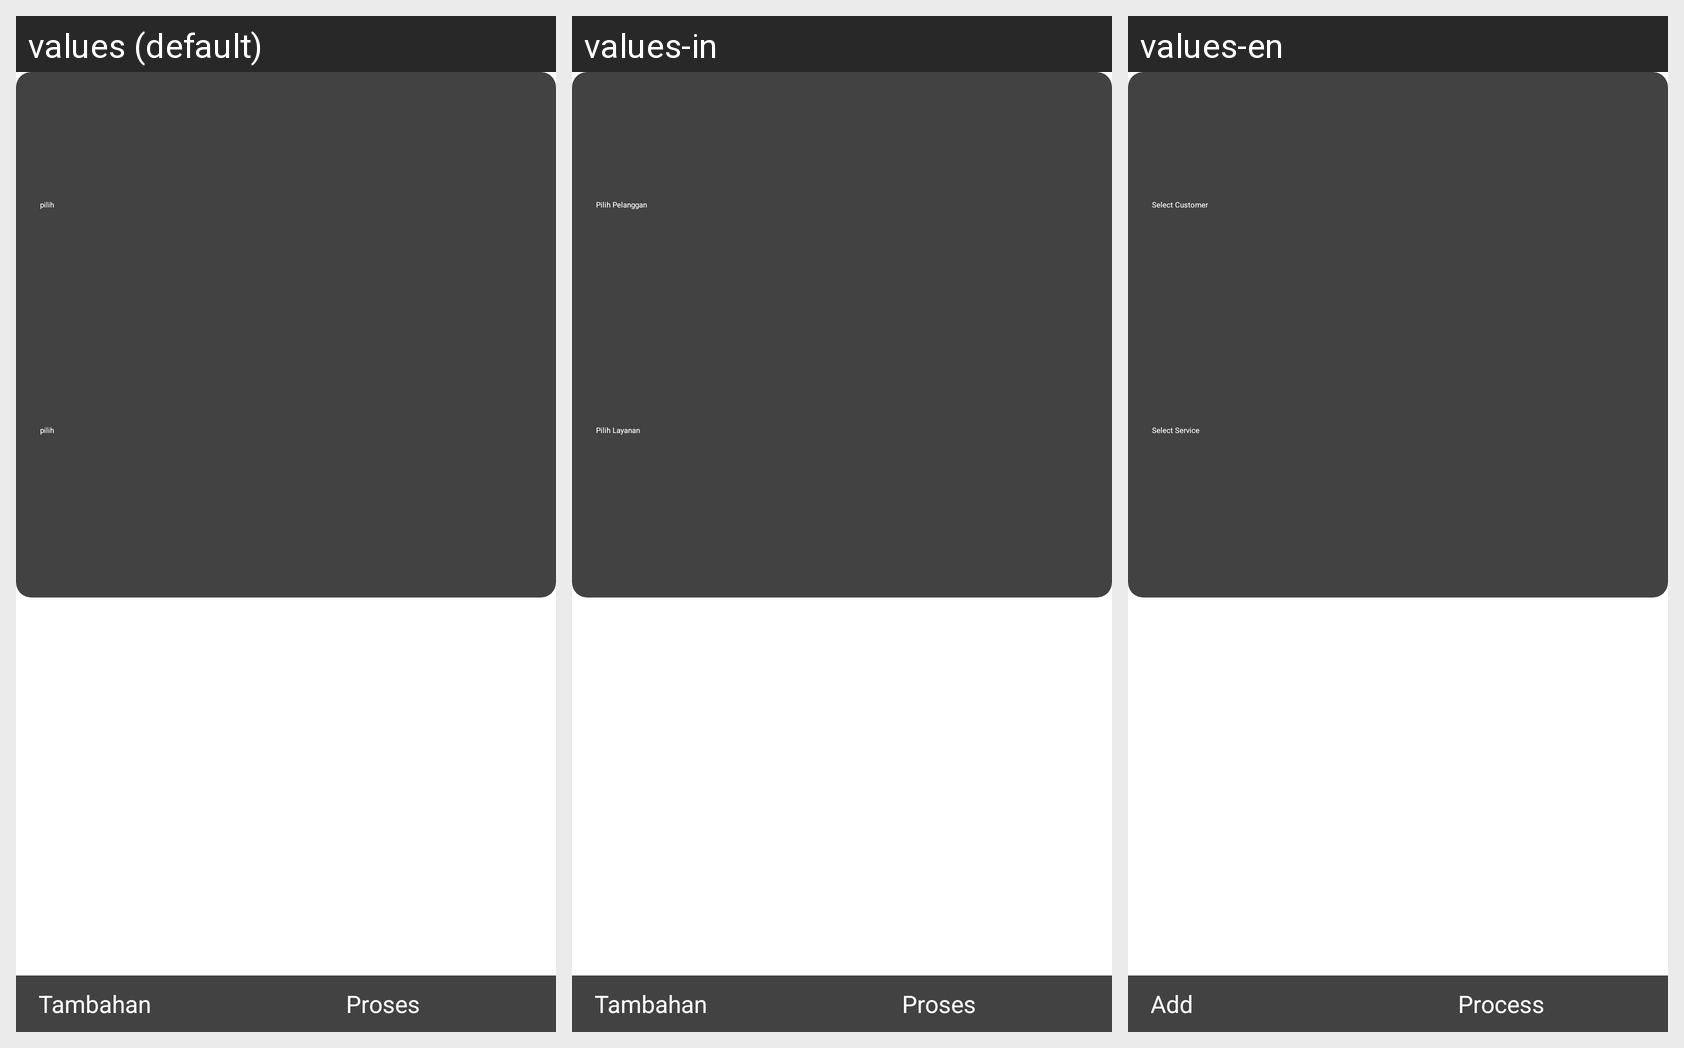

Strings drawn on this Android screen and how each of the app's shown locales translates them:
Android screen res/layout/activity_transaksi.xml rendered under 3 locales, left to right: values (default), values-in, values-en. Device: Nexus 5 (rendered at 1080×1920; each locale shown at half size, 540×960, under a caption strip naming it); theme Theme.Laundry.
Strings drawn on this screen, with the default value and each locale's value (text and hints the layout hard-codes, and strings that could not be matched under every locale, appear in the picture but are not listed):

pilih_pelanggan
  values: pilih
  values-in: Pilih Pelanggan
  values-en: Select Customer

pilih_layanan
  values: pilih
  values-in: Pilih Layanan
  values-en: Select Service

button_tambahkan
  values: Tambahan
  values-in: Tambahan
  values-en: Add

button_proses
  values: Proses
  values-in: Proses
  values-en: Process
